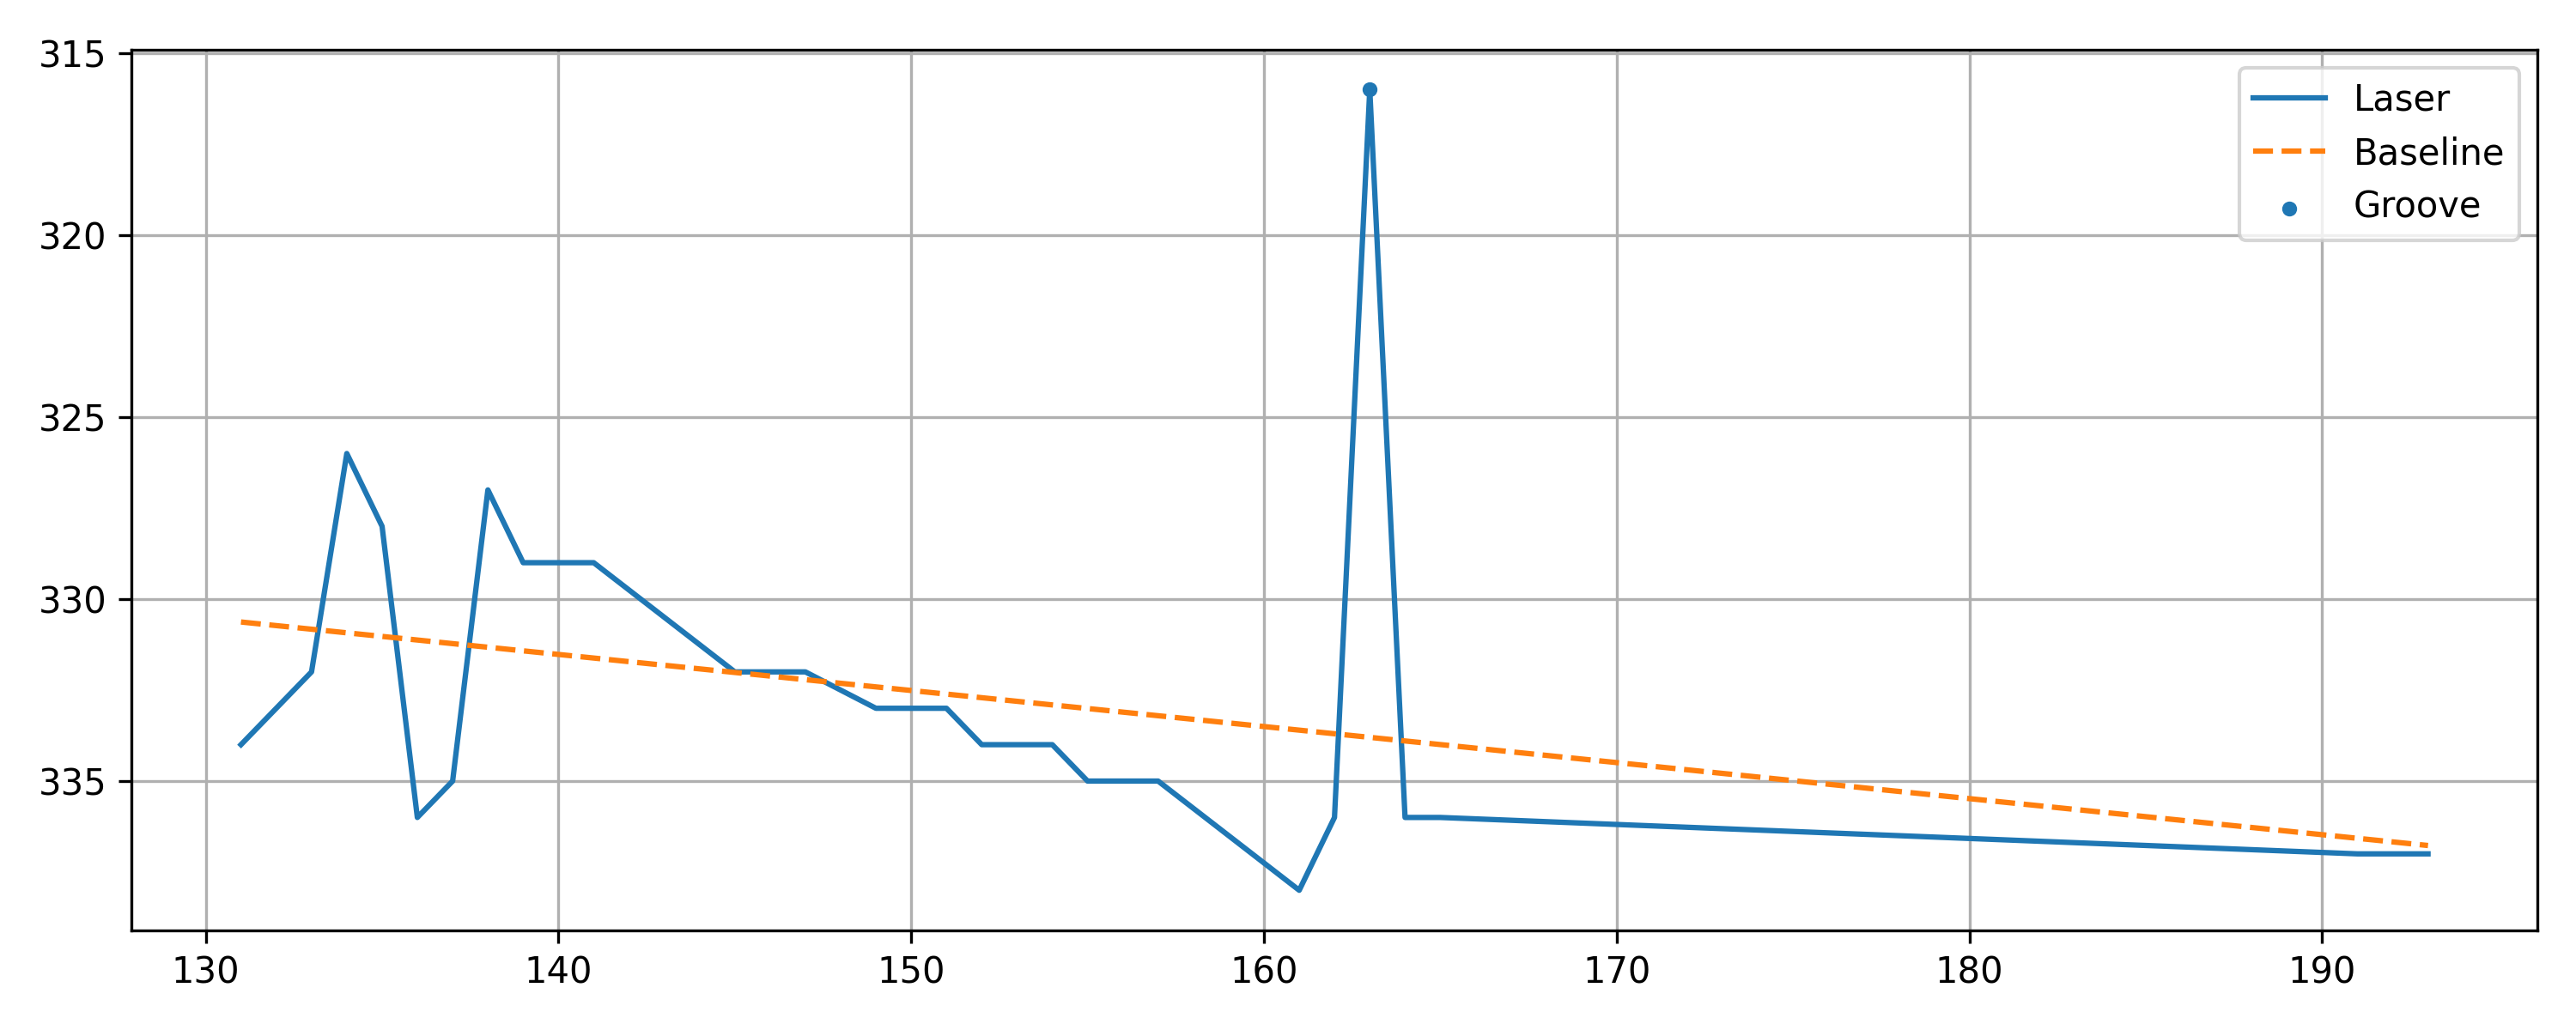

Values plotted in this chart, from the file beside it:
x, y, baseline, depth, groove
131, 334, 330.6, -3.371, 0
132, 333, 330.7, -2.272, 0
133, 332, 330.8, -1.173, 0
134, 326, 330.9, 4.926, 0
135, 328, 331, 3.026, 0
136, 336, 331.1, -4.875, 0
137, 335, 331.2, -3.776, 0
138, 327, 331.3, 4.323, 0
139, 329, 331.4, 2.422, 0
140, 329, 331.5, 2.521, 0
141, 329, 331.6, 2.62, 0
145, 332, 332, 0.01603, 0
146, 332, 332.1, 0.1151, 0
147, 332, 332.2, 0.2141, 0
149, 333, 332.4, -0.5878, 0
150, 333, 332.5, -0.4887, 0
151, 333, 332.6, -0.3897, 0
152, 334, 332.7, -1.291, 0
153, 334, 332.8, -1.192, 0
154, 334, 332.9, -1.093, 0
155, 335, 333, -1.993, 0
156, 335, 333.1, -1.894, 0
157, 335, 333.2, -1.795, 0
161, 338, 333.6, -4.399, 0
162, 336, 333.7, -2.3, 0
163, 316, 333.8, 17.8, 1
164, 336, 333.9, -2.102, 0
165, 336, 334, -2.003, 0
191, 337, 336.6, -0.4277, 0
192, 337, 336.7, -0.3287, 0
193, 337, 336.8, -0.2296, 0
